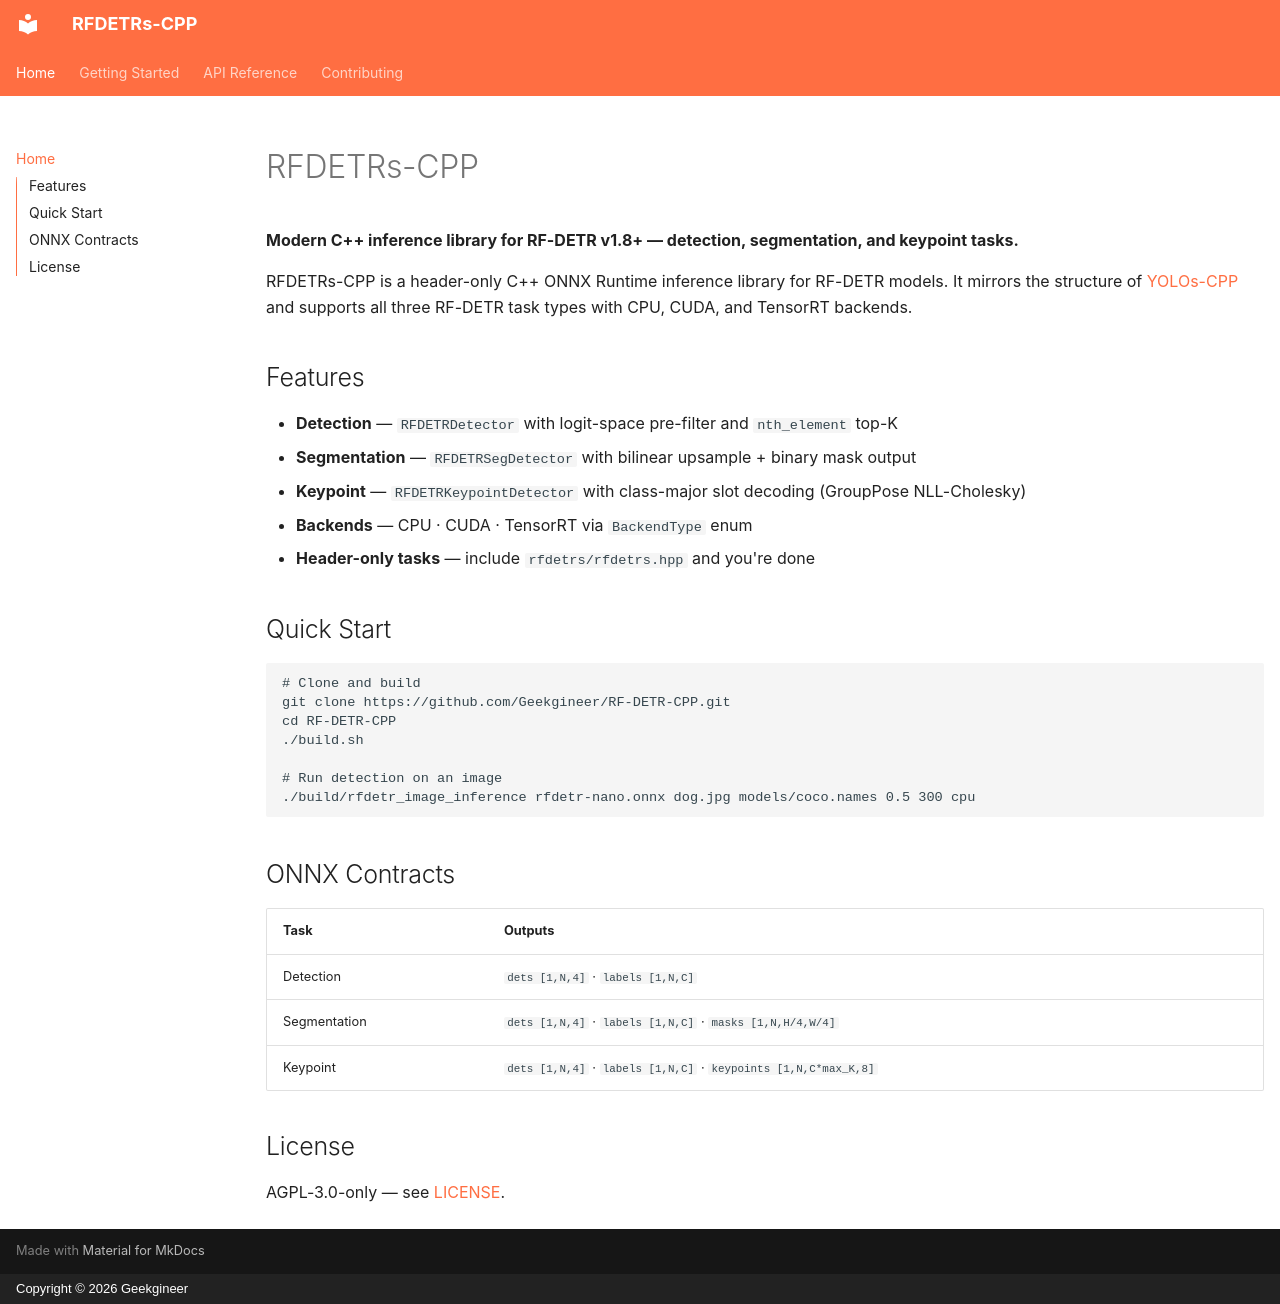

repository: Geekgineer/RF-DETR-CPP · page: index.html · generator: mkdocs · copyright: Copyright © 2026 Geekgineer

# RFDETRs-CPP

**Modern C++ inference library for RF-DETR v1.8+ — detection, segmentation, and keypoint tasks.**

RFDETRs-CPP is a header-only C++ ONNX Runtime inference library for RF-DETR models. It mirrors the
structure of [YOLOs-CPP](https://github.com/Geekgineer/YOLOs-CPP) and supports all three RF-DETR task types
with CPU, CUDA, and TensorRT backends.

## Features

- **Detection** — `RFDETRDetector` with logit-space pre-filter and `nth_element` top-K
- **Segmentation** — `RFDETRSegDetector` with bilinear upsample + binary mask output
- **Keypoint** — `RFDETRKeypointDetector` with class-major slot decoding (GroupPose NLL-Cholesky)
- **Backends** — CPU · CUDA · TensorRT via `BackendType` enum
- **Header-only tasks** — include `rfdetrs/rfdetrs.hpp` and you're done

## Quick Start

```bash
# Clone and build
git clone https://github.com/Geekgineer/RF-DETR-CPP.git
cd RF-DETR-CPP
./build.sh

# Run detection on an image
./build/rfdetr_image_inference rfdetr-nano.onnx dog.jpg models/coco.names 0.5 300 cpu
```

## ONNX Contracts

| Task        | Outputs |
|-------------|---------|
| Detection   | `dets [1,N,4]` · `labels [1,N,C]` |
| Segmentation | `dets [1,N,4]` · `labels [1,N,C]` · `masks [1,N,H/4,W/4]` |
| Keypoint    | `dets [1,N,4]` · `labels [1,N,C]` · `keypoints [1,N,C*max_K,8]` |

## License

AGPL-3.0-only — see [LICENSE](https://github.com/Geekgineer/RF-DETR-CPP/blob/main/LICENSE).
